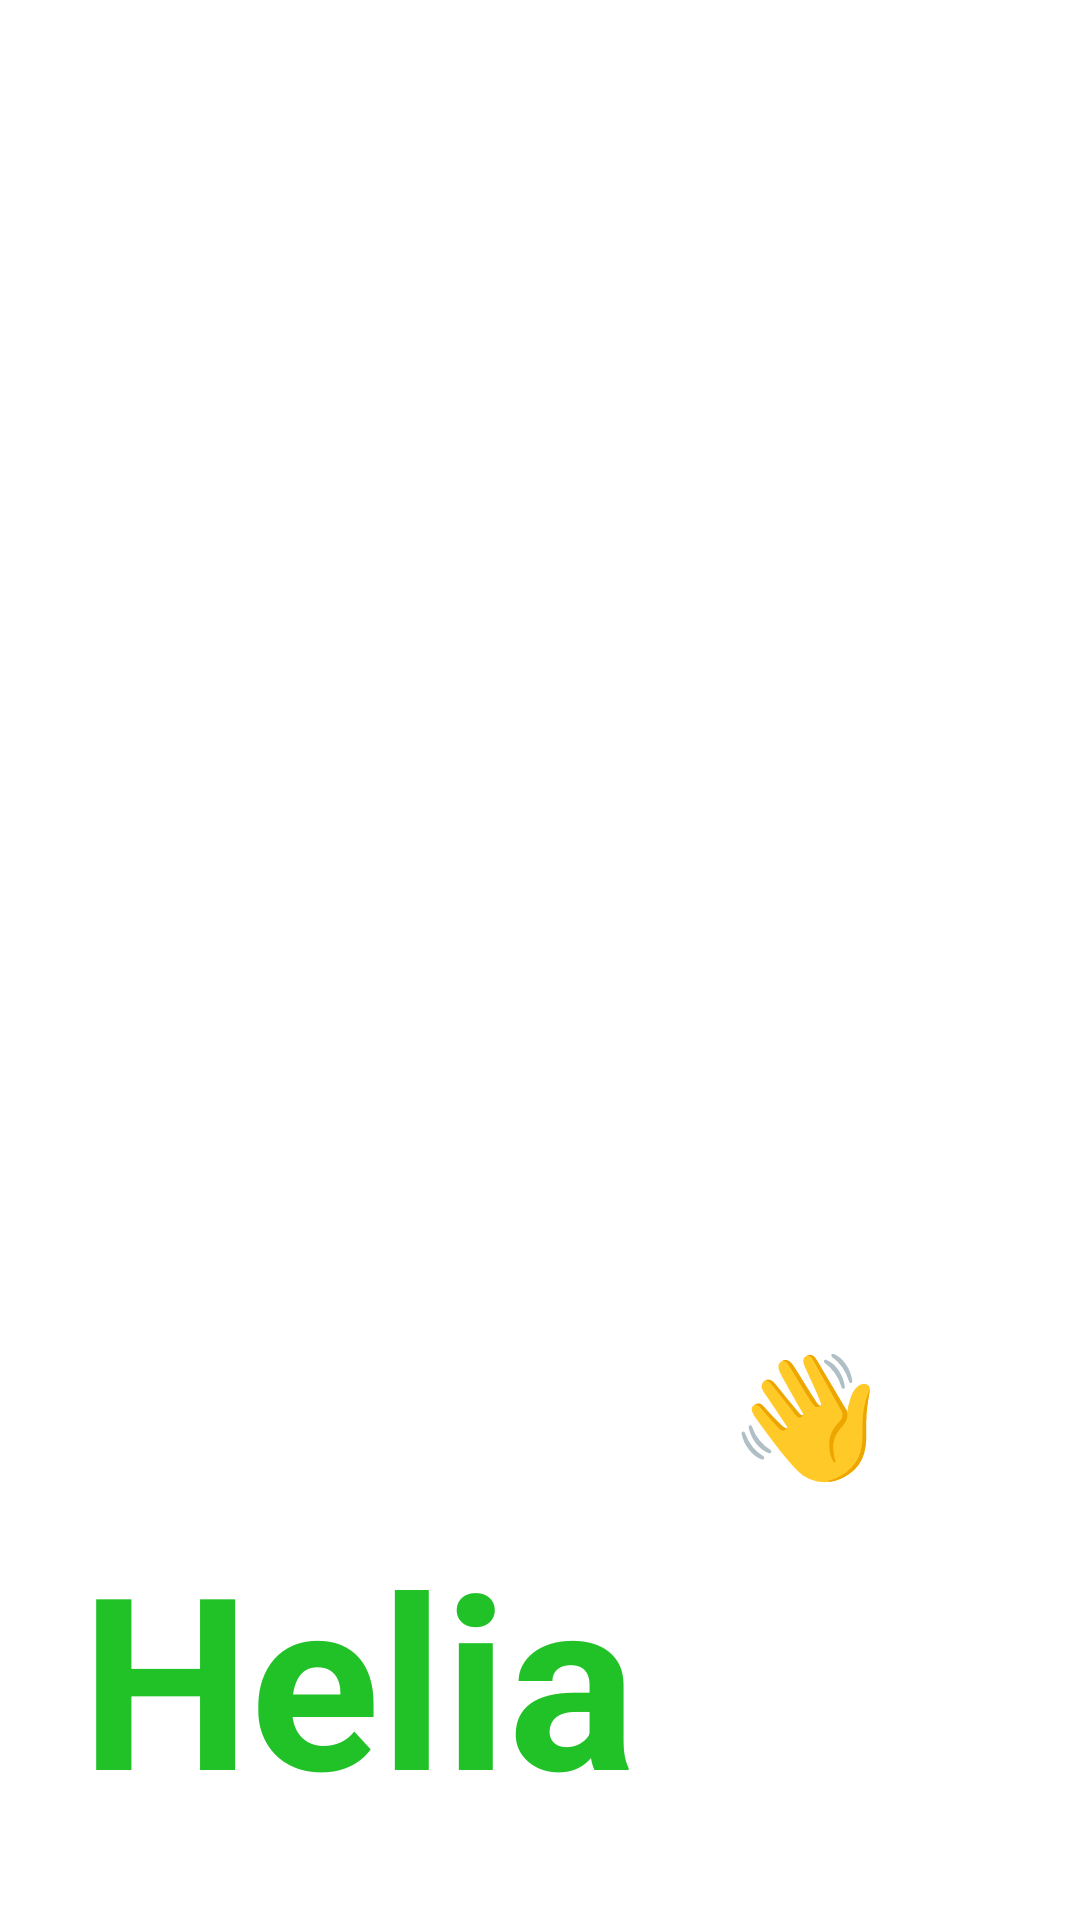

Write the Android layout XML for this screen, with the resource values it uses.
<!-- AndroidManifest.xml: application theme Theme.MyApplicationCheck -->
<!-- res/layout/fragment_first.xml -->
<?xml version="1.0" encoding="utf-8"?>
<androidx.constraintlayout.widget.ConstraintLayout xmlns:android="http://schemas.android.com/apk/res/android"
    xmlns:app="http://schemas.android.com/apk/res-auto"
    xmlns:tools="http://schemas.android.com/tools"
    android:layout_width="match_parent"
    android:layout_height="match_parent"
    android:background="@drawable/bg"
    tools:context=".FirstFragment">


    <TextView
        android:id="@+id/textView"
        android:layout_width="wrap_content"
        android:layout_height="wrap_content"
        android:layout_marginTop="444dp"
        android:text="Welcome to 👋 "
        android:textColor="@color/white"
        android:textSize="40dp"
        android:textStyle="bold"
        app:layout_constraintEnd_toEndOf="parent"
        app:layout_constraintHorizontal_bias="0.271"
        app:layout_constraintStart_toStartOf="parent"
        app:layout_constraintTop_toTopOf="parent"
        tools:ignore="MissingConstraints" />

    <TextView
        android:id="@+id/textView2"
        android:layout_width="wrap_content"
        android:layout_height="wrap_content"
        android:layout_marginTop="8dp"
        android:text="Helia"
        android:textColor="#21C128"
        android:textSize="80dp"
        android:textStyle="bold"
        app:layout_constraintEnd_toEndOf="parent"
        app:layout_constraintHorizontal_bias="0.154"
        app:layout_constraintStart_toStartOf="parent"
        app:layout_constraintTop_toBottomOf="@+id/textView"
        tools:ignore="MissingConstraints" />

    <TextView
        android:id="@+id/textView3"
        android:layout_width="336dp"
        android:layout_height="37dp"
        android:layout_marginTop="4dp"
        android:text="The best hotel booking in this century to accompany your vocation"
        android:textColor="@color/white"
        android:textSize="15sp"
        app:layout_constraintEnd_toEndOf="parent"
        app:layout_constraintHorizontal_bias="0.466"
        app:layout_constraintStart_toStartOf="parent"
        app:layout_constraintTop_toBottomOf="@+id/textView2"
        tools:ignore="MissingConstraints" />

</androidx.constraintlayout.widget.ConstraintLayout>
<!-- resources referenced by this layout -->
<resources>
  <style name="Theme.MyApplicationCheck" parent="Theme.MaterialComponents.DayNight.NoActionBar">
          
          <item name="colorPrimary">#21C128</item>
          <item name="colorPrimaryVariant">@color/purple_700</item>
          <item name="colorOnPrimary">#21C128</item>
          
          <item name="colorSecondary">@color/teal_200</item>
          <item name="colorSecondaryVariant">@color/teal_700</item>
          <item name="colorOnSecondary">@color/black</item>
  
          
          <item name="android:statusBarColor">?attr/colorPrimaryVariant</item>
          
      </style>
  <!-- not gathered from this repository: default colours our renderer supplied (Android Studio template values) -->
  <color name="purple_700">#FF3700B3</color>
  <color name="teal_200">#FF03DAC5</color>
  <color name="teal_700">#FF018786</color>
  <color name="black">#FF000000</color>
  <color name="white">#FFFFFFFF</color>
</resources>
